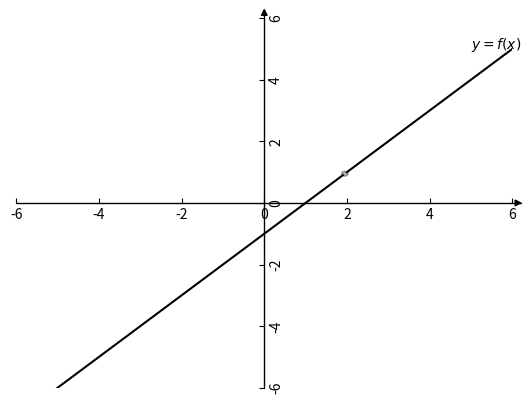

Write the Python code that produced this figure.
# -*- coding: utf-8 -*-
def cal_function_value(x):
    y=np.log(1+np.exp(x/2))
    return y

import matplotlib.pyplot as plt  #导入matplotlib库
import numpy as np  #导入numpy库
import mpl_toolkits.axisartist as axisartist
from sympy.plotting import *
from sympy import plot_implicit,Eq,And,Or
from sympy import symbols
from sympy import diff
from sympy.functions import log,sin,exp,sqrt,ln
import math as mt

x1=symbols("x1")
f=log(1+ exp(x1/2))
dif_x1 = diff(f,x1).evalf(subs={"x1":-5.0})
line_kx = dif_x1*(x1 -(-5.0) ) + cal_function_value(-5.0)
print(dif_x1)

#创建画布
fig = plt.figure()
#使用axisartist.Subplot方法创建一个绘图区对象ax
ax = axisartist.Subplot(fig, 111)
# #将绘图区对象添加到画布中
fig.add_axes(ax)
ax.axis[:].set_visible(False)

ax.axis["x"] = ax.new_floating_axis(0,0)
ax.axis["x"].set_axisline_style("-|>", size = 1.0)
###添加y坐标轴，且加上箭头
ax.axis["y"] = ax.new_floating_axis(1,0)
ax.axis["y"].set_axisline_style("-|>", size = 1.0)


#生成x步长为0.1的列表数据
x = np.arange(-10,10,0.1)
#生成sigmiod形式的y数据
#y=1/(1+np.exp(-x))
#y=np.exp(x)
# y=np.log(1+np.exp(x/2))
y=x-1
#设置x、y坐标轴的范围
plt.xlim(-6, 6)
plt.ylim(-6, 6)
#绘制图形
x_left=np.arange(-10,2,0.1)
x_right=np.arange(2,10,0.1)
plt.plot(x_left,x_left-1, c='k')
plt.plot(x_right,x_right-1, c='k')

circ1 = plt.Circle((1.95,1.95-1.0),0.08,color='k',alpha=0.3)
ax.add_patch(circ1)
# plt.xlabel('x')
# plt.ylabel('y')

plt.text(5,5, r'$y=f(x)$', fontsize=10)

# plt.xticks([])
# plt.yticks([])

plt.show()
